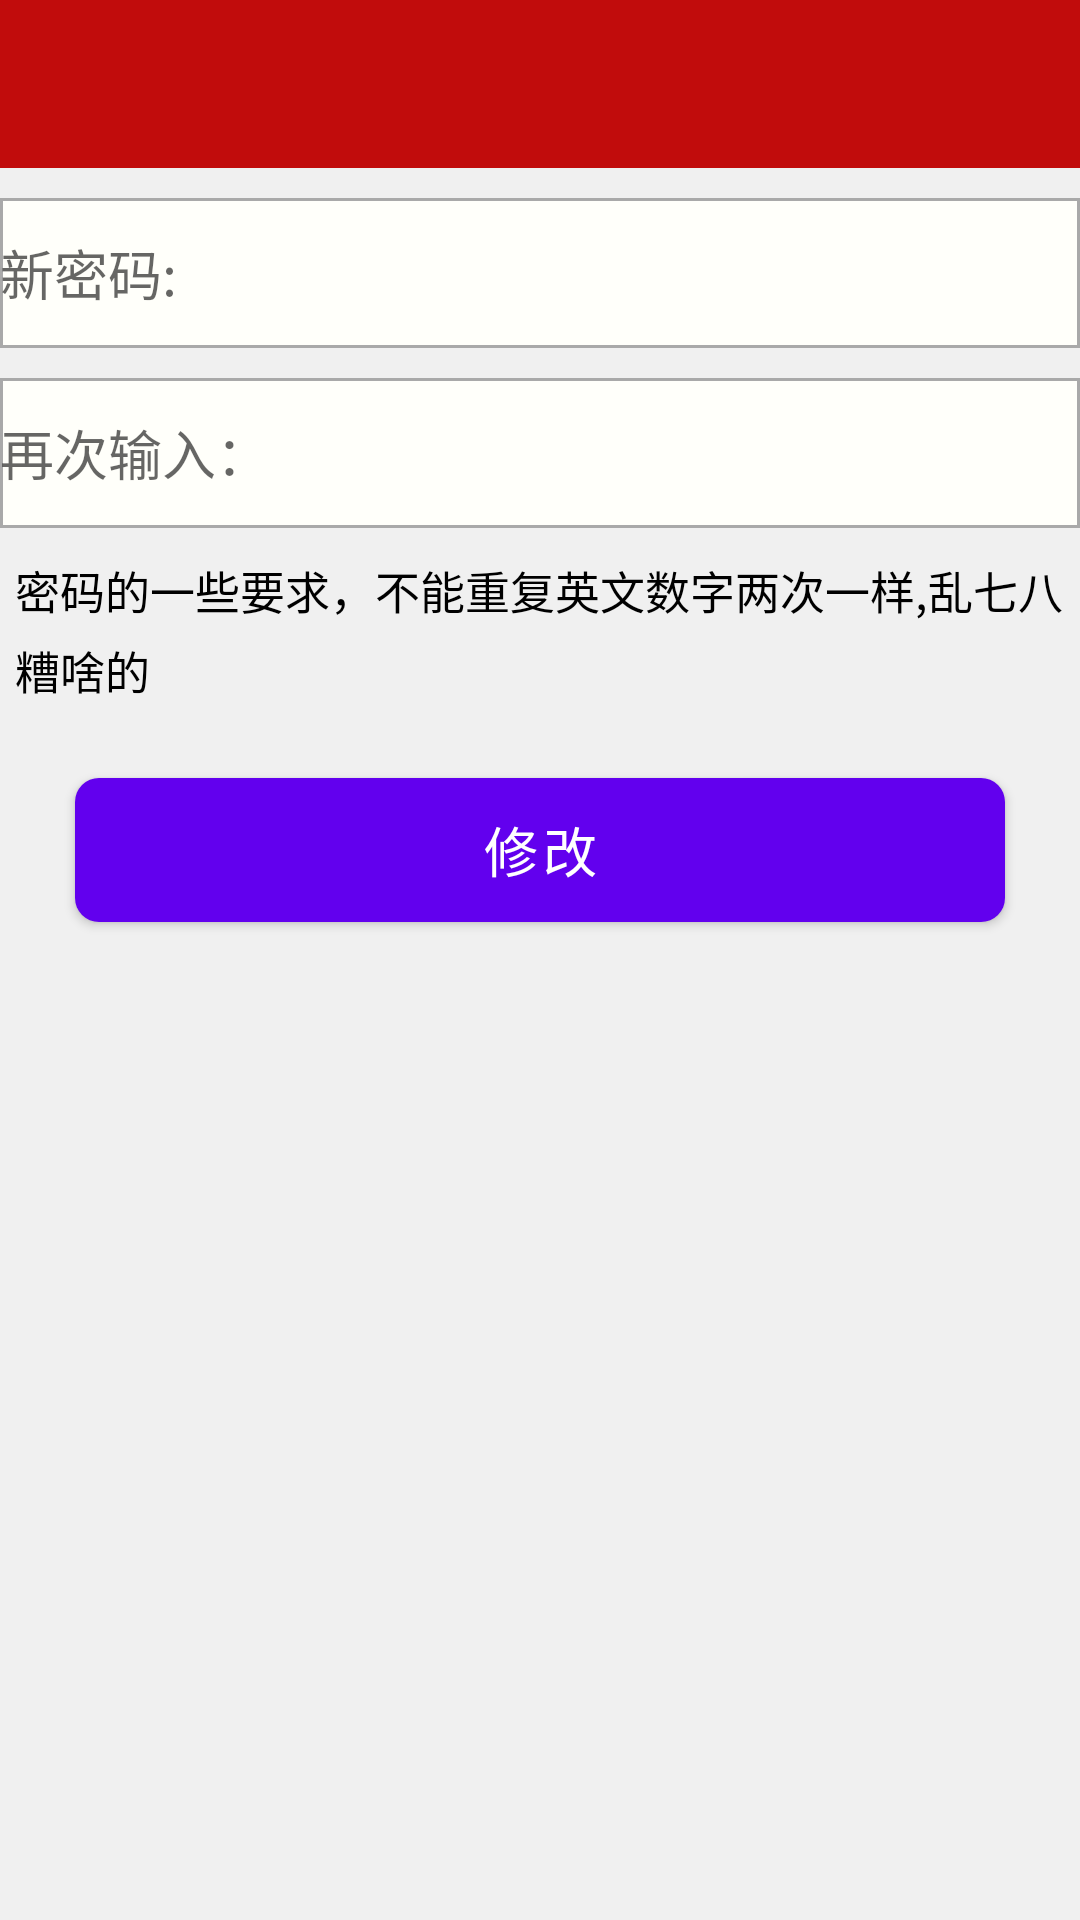

Layout XML and referenced resources for this Android screen:
<!-- AndroidManifest.xml: application theme AppTheme -->
<!-- res/layout/activity_mima.xml -->
<?xml version="1.0" encoding="utf-8"?>
<LinearLayout xmlns:android="http://schemas.android.com/apk/res/android"
    xmlns:app="http://schemas.android.com/apk/res-auto"
    android:orientation="vertical"
    android:layout_width="match_parent"
    android:layout_height="match_parent"
    android:background="@color/sbs_">

    <android.support.v7.widget.Toolbar
        android:id="@+id/toolbar"
        android:layout_width="match_parent"
        android:layout_height="?attr/actionBarSize"
        android:background="@color/colorPrimaryDark"
        android:theme="@style/ThemeOverlay.AppCompat.Dark.ActionBar"
        app:popupTheme="@style/ThemeOverlay.AppCompat.Light"/>

    <EditText
        android:layout_marginTop="10dp"
        android:layout_width="match_parent"
        android:layout_height="50dp"
        android:background="@drawable/renwugaishu"
        android:hint="新密码:"
        />

    <EditText
        android:layout_marginTop="10dp"
        android:layout_width="match_parent"
        android:layout_height="50dp"
        android:background="@drawable/renwugaishu"
        android:hint="再次输入："
        />

    <TextView
        android:layout_width="match_parent"
        android:layout_height="wrap_content"
        android:textColor="@android:color/black"
        android:textSize="15sp"
        android:paddingTop="10dp"
        android:paddingLeft="5dp"
        android:lineSpacingExtra="5dp"
        android:text="密码的一些要求，不能重复英文数字两次一样,乱七八糟啥的"/>

    <Button
        android:id="@+id/baocun"
        android:layout_margin="25dp"
        android:layout_width="match_parent"
        android:layout_gravity="center"
        android:layout_height="wrap_content"
        android:background="@drawable/button_shape_2"
        android:text="修改"
        android:textColor="@color/white"
        android:textSize="18sp"/>

</LinearLayout>
<!-- resources referenced by this layout -->
<resources>
  <color name="colorPrimaryDark">#c10c0c</color>
  <color name="sbs_">#F0F0F0</color>
  <color name="white">#ffffff</color>
  <!-- drawable button_shape_2 (drawable) -->
  <?xml version="1.0" encoding="utf-8"?>
  <shape
      xmlns:android="http://schemas.android.com/apk/res/android"
      android:shape="rectangle">
  
      <corners android:radius="8dip"/>
      <solid android:color="@android:color/holo_red_dark"/>
  
  </shape>
  <!-- drawable renwugaishu (drawable) -->
  <?xml version="1.0" encoding="utf-8"?>
  <shape
      xmlns:android="http://schemas.android.com/apk/res/android"
      android:shape="rectangle">
      <solid android:color="@color/ivory"/>
  
      <stroke
          android:color="@color/darkgray"
          android:width="1dp"/>
  </shape>
  <color name="ivory">#fffffa</color>
  <color name="darkgray">#a9a9a9</color>
</resources>
